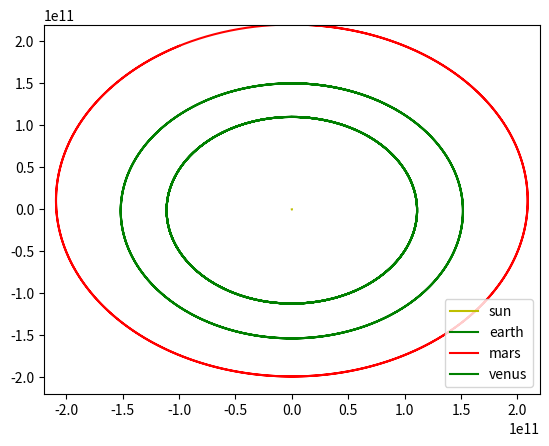

Reproduce this figure in Python.

import math
import random
import matplotlib.pyplot as plot

def Euler(x, f, h):
    return x+f(x)*h


def modified_euler(x,f,h):
    K1 = h*f(x)
    K2 = h*f(x+K1)
    return x+0.5*(K1+K2)


def RK4(x,f,h):
    K1 = h*f(x)
    K2 = h*f(x + 0.5*K1)
    K3 = h*f(x + 0.5*K2)
    K4 = h*f(x + K3)
    return x + (1/6)*(K1 + 2*K2 + 2*K3 + K4)


gravitational_constant = 6.67e-11
n_steps = 100000
time_step = 1000
planet_positions = []


class body:
    def __init__(self, name,  mass, x_pos, y_pos, x_vel, y_vel ):
        self.name = name
        self.mass = mass
        self.x_pos = x_pos
        self.y_pos = y_pos
        self.x_vel = x_vel
        self.y_vel = y_vel


def distance(x1, y1, x2, y2):
    dist = math.sqrt((x1 - x2) ** 2 + (y1 - y2) ** 2)
    return dist


def compute_acc(planet):
    dist = 0
    planet[1].x_acc = 0
    planet[1].x_acc = 0
    accx = 0
    accy=0

    for other in enumerate(planets):
        if planet[0] == other[0]:
            pass

        else:
            dist = distance(planet[1].x_pos, planet[1].y_pos, other[1].x_pos, other[1].y_pos)

            x_displacement = other[1].x_pos - planet[1].x_pos
            y_displacement = other[1].y_pos - planet[1].y_pos

            accx =  accx + (
                        gravitational_constant * x_displacement * other[1].mass) / dist**3

            accy = accy + (
                        gravitational_constant * y_displacement * other[1].mass) / dist ** 3
    return accx, accy


def compute_velocity(planets):
    for planet in enumerate(planets):
        x_acc, y_acc = compute_acc(planet)
        planet[1].x_vel = RK4(planet[1].x_vel, lambda x: x_acc, time_step)
        planet[1].y_vel = RK4(planet[1].y_vel, lambda y: y_acc, time_step)


def update_location(planets):
    for target_body in planets:
        target_body.x_pos = RK4(target_body.x_pos, lambda x: target_body.x_vel, time_step)
        target_body.y_pos = RK4(target_body.y_pos, lambda y: target_body.y_vel, time_step)


def plot_output(planets, outfile=None):
    fig = plot.figure()
    colours = ['r', 'b', 'g', 'y', 'm', 'c']
    ax = fig.add_subplot(1, 1, 1)
    max_range = 0
    for current_body in planets:
        #print(current_body)
        max_dim = max(max(current_body["x"]), max(current_body["y"]))
        if max_dim > max_range:
            max_range = max_dim
        ax.plot(current_body["x"], current_body["y"], c=random.choice(colours),
                label=current_body["name"])

    ax.set_xlim([-max_range, max_range])
    ax.set_ylim([-max_range, max_range])
    ax.legend()

    plot.show()


# planet data (location (m), mass (kg), velocity (m/s)
sun = {"x_pos": 0, "y_pos": 0, "mass": 2e30, "x_vel": 0, "y_vel": 0}
venus = {"x_pos": 0, "y_pos": 1.1e11, "mass": 4.8e24, "x_vel": 35000, "y_vel": 0}
earth = {"x_pos": 0, "y_pos": 1.5e11, "mass": 6e24, "x_vel": 30000, "y_vel": 0}
mars = {"x_pos": 0, "y_pos": 2.2e11, "mass": 2.4e24, "x_vel": 24000, "y_vel": 0}


def run_step(planets):
    compute_velocity(planets)
    update_location(planets)#


if __name__ == "__main__":
    planets = [
        body(x_pos=sun["x_pos"], y_pos=sun["y_pos"], mass=sun["mass"], x_vel=sun["x_vel"], y_vel=sun["y_vel"], name="sun"),
        body(x_pos=earth["x_pos"], y_pos=earth["y_pos"], mass=earth["mass"], x_vel=earth["x_vel"], y_vel=earth["y_vel"], name="earth"),
        body(x_pos=mars["x_pos"], y_pos=mars["y_pos"], mass=mars["mass"], x_vel=mars["x_vel"], y_vel=mars["y_vel"], name="mars"),
        body(x_pos=venus["x_pos"], y_pos=venus["y_pos"], mass=venus["mass"], x_vel=venus["x_vel"], y_vel=venus["y_vel"], name="venus"),]

    for planet in planets:
        planet_positions.append({"x": [], "y": [], "name": planet.name})

    i=0
    while i < n_steps:
        run_step(planets)

        for planet_number in enumerate(planet_positions):
            planet_number[1]["x"].append(planets[planet_number[0]].x_pos)
            planet_number[1]["y"].append(planets[planet_number[0]].y_pos)
        i=i+1

    plot_output(planet_positions)